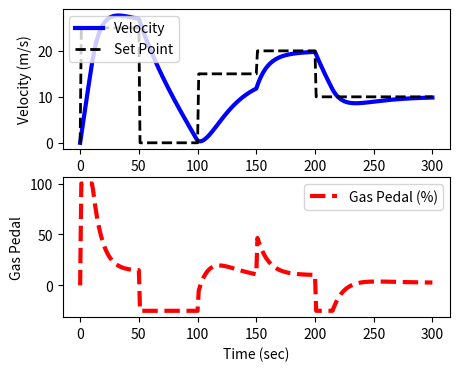

This chart was generated by the following Python code:
import numpy as np
import matplotlib.pyplot as plt
from scipy.integrate import odeint

# animate plots?
animate=False # True / False

# define model
def vehicle(v,t,u,load):
    # inputs
    #  v    = vehicle velocity (m/s)
    #  t    = time (sec)
    #  u    = gas pedal position (-50% to 100%)
    #  load = passenger load + cargo (kg)
    Cd = 0.31    # drag coefficient https://www.carinf.com/en/c380425176.html
    rho = 1.225  # air density (kg/m^3)
    A = 2.6    # cross-sectional area (m^2)
    Fp = 20      # thrust parameter (N/%pedal)
    m = 940      # vehicle mass (kg)
    # calculate derivative of the velocity
    dv_dt = (1.0/(m+load)) * (Fp*u - 0.5*rho*Cd*A*v**2)
    return dv_dt

tf = 300                 # final time for simulation
nsteps = 301               # number of time steps
delta_t = tf/(nsteps-1)   # how long is each time step?
ts = np.linspace(0,tf,nsteps) # linearly spaced time vector

# simulate step test operation
step = np.zeros(nsteps) # u = valve % open
# passenger(s) + cargo load
load = 200.0 # kg
# velocity initial condition
v0 = 0.0
# set point
vs = np.zeros(nsteps)
ubias = 0.0
Kc = 1.0/0.72 * 5.0
tauI = 32.0
sum_int = 0.0
es = np.zeros(nsteps)
sps = np.zeros(nsteps)
sp = 25

plt.figure(1,figsize=(5,4))
if animate:
    plt.ion()
    plt.show()

# simulate with ODEINT
for i in range(nsteps-1):
    if i == 50:
        sp = 0
    if i == 100:
        sp = 15
    if i == 150:
        sp = 20
    if i == 200:
        sp = 10
    sps[i+1] = sp
    error = sp - v0
    es[i+1] = error
    sum_int = sum_int + error * delta_t
    u = ubias + Kc*error + Kc/tauI * sum_int
    # clip inputs to -50% to 100%
    if u >= 100.0:
        u = 100.0
    if u <= -25.0:
        u = -25.0
    step[i+1] = u
    v = odeint(vehicle,v0,[0,delta_t],args=(u,load))
    if v[-1] < 0:
        v[-1] = 0
    v0 = v[-1]   # take the last value
    vs[i+1] = v0 # store the velocity for plotting

    # plot results
    if animate:
        plt.clf()
        plt.subplot(2,1,1)
        plt.plot(ts[0:i+1],vs[0:i+1],'b-',linewidth=3)
        plt.plot(ts[0:i+1],sps[0:i+1],'k--',linewidth=2)
        plt.ylabel('Velocity (m/s)')
        plt.legend(['Velocity','Set Point'],loc=2)
        plt.subplot(2,1,2)
        plt.plot(ts[0:i+1],step[0:i+1],'r--',linewidth=3)
        plt.ylabel('Gas Pedal')    
        plt.legend(['Gas Pedal (%)'])
        plt.xlabel('Time (sec)')
        plt.pause(0.1)    

if not animate:
    # plot results
    plt.subplot(2,1,1)
    plt.plot(ts,vs,'b-',linewidth=3)
    plt.plot(ts,sps,'k--',linewidth=2)
    plt.ylabel('Velocity (m/s)')
    plt.legend(['Velocity','Set Point'],loc=2)
    plt.subplot(2,1,2)
    plt.plot(ts,step,'r--',linewidth=3)
    plt.ylabel('Gas Pedal')    
    plt.legend(['Gas Pedal (%)'])
    plt.xlabel('Time (sec)')
    plt.show()